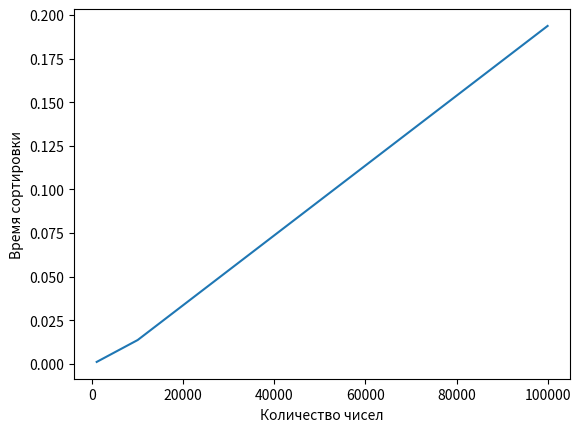

Here is the Python script that generated this plot:
import matplotlib.pyplot as plt
import time
import random


def Quick_sort(a, i=0, j=0):
    if j == 0:
        j = len(a) - 1
    m = i
    n = j
    while i != j:
        if a[i] > a[j]:
            a[i], a[j - 1] = a[j - 1], a[i]
            a[j], a[j - 1] = a[j - 1], a[j]
            j = j - 1
        else:
            i = i + 1
    if i - m > 1:
        Quick_sort(a, m, i - 1)
    if n - i > 1:
        Quick_sort(a, i + 1, n)
    return a


times = []

# test 1
a = []
for i in range(1000):
    a.append(random.randint(1, 1000))
time1 = time.time()
Quick_sort(a)
times.append(time.time() - time1)

# test 2
a = []
for i in range(10000):
    a.append(random.randint(1, 10000))
time1 = time.time()
Quick_sort(a)
times.append(time.time() - time1)

# test 3
a = []
for i in range(100000):
    a.append(random.randint(1, 100000))
time1 = time.time()
Quick_sort(a)
times.append(time.time() - time1)

print(times)

plt.xlabel('Количество чисел')
plt.ylabel('Время сортировки')
plt.plot([1000, 10000, 100000], times)
plt.show()
